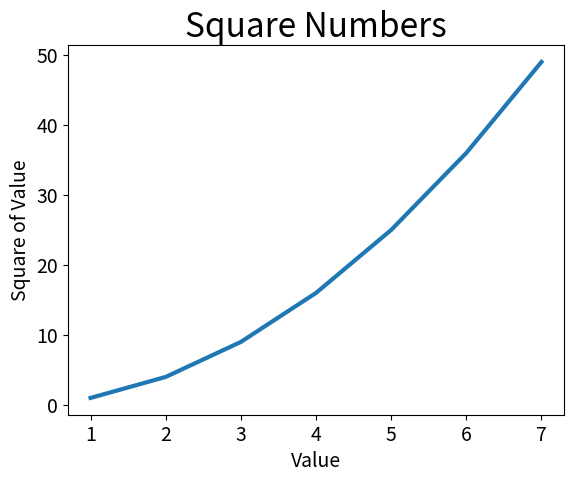

Python code for this plot:
import matplotlib.pyplot as plt

input_values = [1, 2, 3, 4, 5, 6, 7]
squares = [1, 4, 9, 16, 25, 36, 49]

plt.plot(input_values, squares, linewidth=3)

# Define o título do gráfico e nomeia os eixos
plt.title("Square Numbers", fontsize=24)
plt.xlabel("Value", fontsize=14)
plt.ylabel("Square of Value", fontsize=14)

#Define o tamanho dos rótulos das marcações
plt.tick_params(axis='both', labelsize=14)

plt.show()